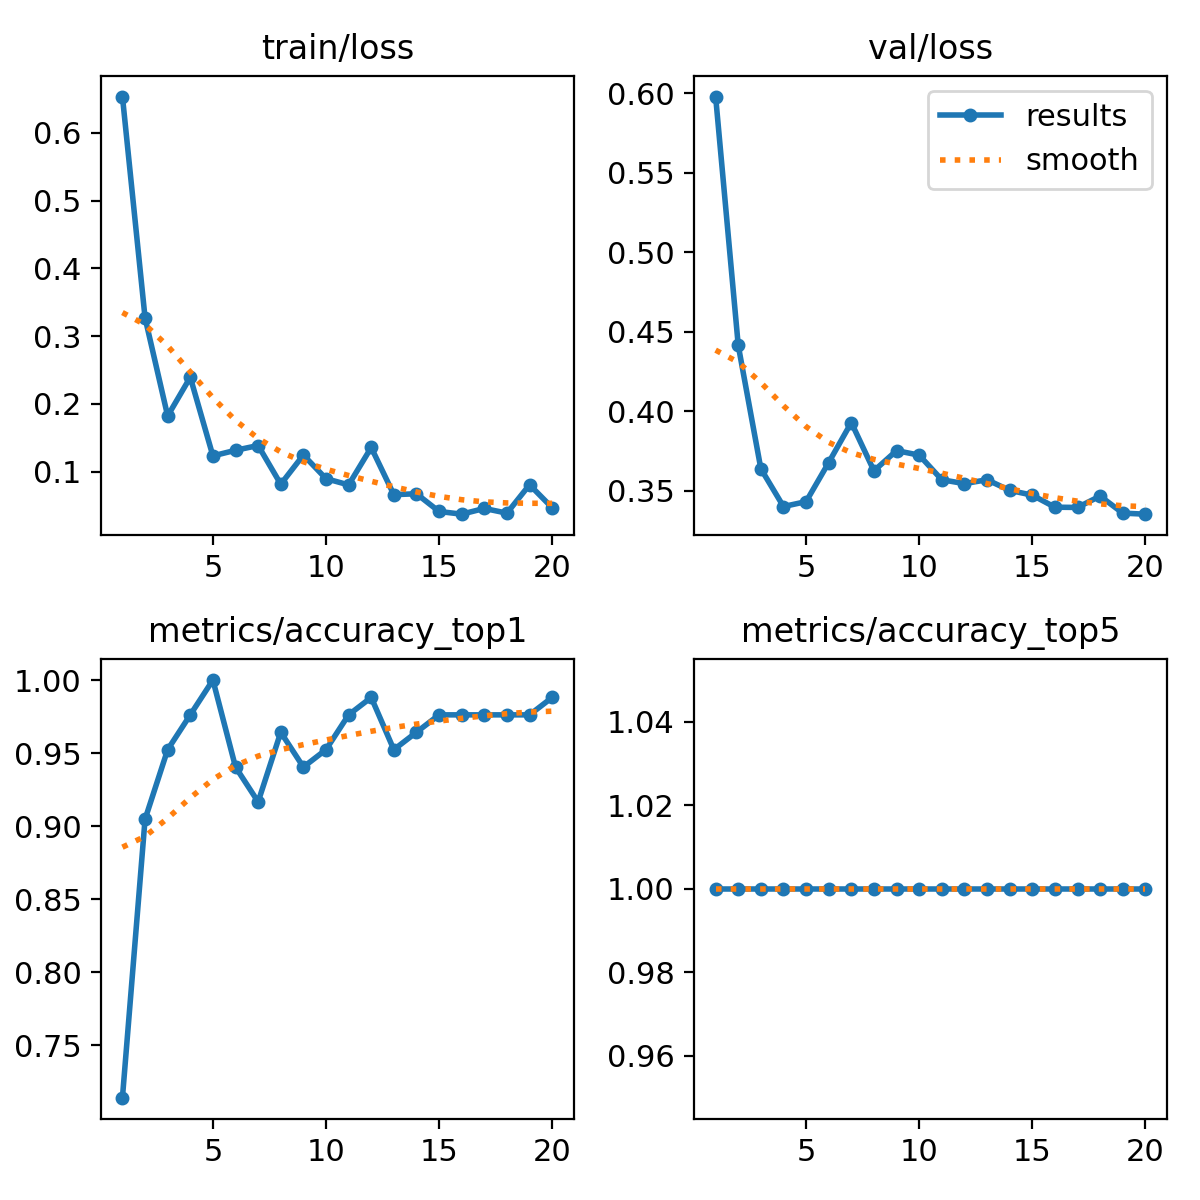

The file beside this chart, header and first rows:
epoch, train/loss, metrics/accuracy_top1, metrics/accuracy_top5, val/loss, lr/pg0, lr/pg1, lr/pg2
1, 0.6537, 0.7143, 1, 0.5978, 0.0002328, 0.0002328, 0.0002328
2, 0.3272, 0.9048, 1, 0.4414, 0.0004475, 0.0004475, 0.0004475
3, 0.1822, 0.9524, 1, 0.3639, 0.0006387, 0.0006387, 0.0006387
4, 0.2394, 0.9762, 1, 0.3401, 0.000608, 0.000608, 0.000608
5, 0.1233, 1, 1, 0.3432, 0.000608, 0.000608, 0.000608
6, 0.1316, 0.9405, 1, 0.3678, 0.0005726, 0.0005726, 0.0005726
7, 0.1386, 0.9167, 1, 0.3929, 0.0005373, 0.0005373, 0.0005373
8, 0.08146, 0.9643, 1, 0.3625, 0.0005019, 0.0005019, 0.0005019
9, 0.1246, 0.9405, 1, 0.3752, 0.0004666, 0.0004666, 0.0004666
10, 0.08966, 0.9524, 1, 0.3724, 0.0004313, 0.0004313, 0.0004313
11, 0.08044, 0.9762, 1, 0.3569, 0.0003959, 0.0003959, 0.0003959
12, 0.1357, 0.9881, 1, 0.3545, 0.0003606, 0.0003606, 0.0003606
13, 0.06603, 0.9524, 1, 0.3569, 0.0003252, 0.0003252, 0.0003252
14, 0.06738, 0.9643, 1, 0.3503, 0.0002899, 0.0002899, 0.0002899
15, 0.04123, 0.9762, 1, 0.3473, 0.0002545, 0.0002545, 0.0002545
16, 0.03723, 0.9762, 1, 0.3397, 0.0002192, 0.0002192, 0.0002192
17, 0.04568, 0.9762, 1, 0.3395, 0.0001838, 0.0001838, 0.0001838
18, 0.03875, 0.9762, 1, 0.3467, 0.0001485, 0.0001485, 0.0001485
19, 0.08064, 0.9762, 1, 0.3359, 0.0001132, 0.0001132, 0.0001132
20, 0.04678, 0.9881, 1, 0.3353, 7.7826e-05, 7.7826e-05, 7.7826e-05
